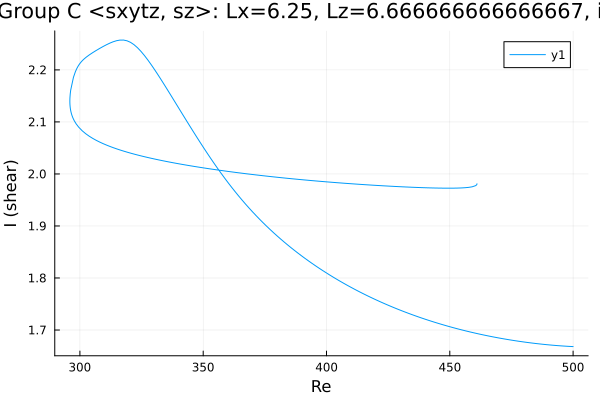

The data file committed next to this chart (first rows):
Re, shear
461, 1.981
461, 1.981
461, 1.981
461, 1.981
461, 1.981
461, 1.981
461, 1.981
461, 1.981
461, 1.981
461, 1.981
461, 1.981
461, 1.981
461, 1.98
460.9, 1.98
460.8, 1.979
460.5, 1.977
459, 1.975
457.6, 1.974
456.2, 1.974
454.8, 1.973
453.4, 1.973
452, 1.973
450.6, 1.973
449.1, 1.973
447.7, 1.973
446.3, 1.973
444.9, 1.973
443.5, 1.973
442.1, 1.973
440.7, 1.973
439.2, 1.974
437.8, 1.974
436.4, 1.974
435, 1.974
433.6, 1.975
432.2, 1.975
430.8, 1.975
429.3, 1.976
427.9, 1.976
426.5, 1.976
425.1, 1.977
423.7, 1.977
422.3, 1.977
420.9, 1.978
419.5, 1.978
418.3, 1.979
416.9, 1.979
415.5, 1.979
414.1, 1.98
412.6, 1.98
411.2, 1.981
409.8, 1.981
408.4, 1.982
407, 1.982
405.6, 1.983
404.2, 1.983
402.7, 1.984
401.3, 1.984
399.9, 1.985
398.5, 1.985
... 290 more rows
